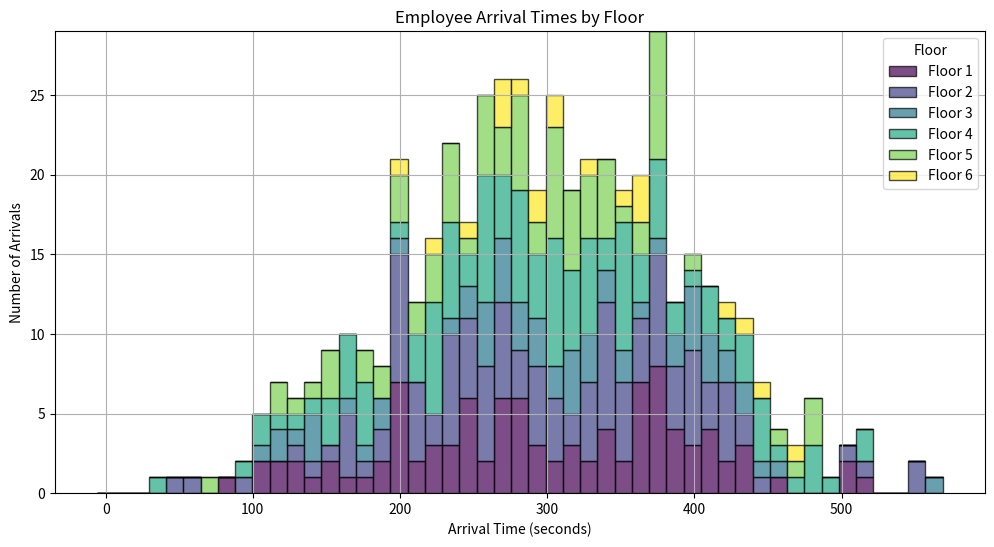

This chart was generated by the following Python code:
import numpy as np
import matplotlib.pyplot as plt


def generate_arrival_times(
    people_distribution, mean_time, std_dev, start_time, end_time
):  # generated using ChatGPT-4o
    """
    Generates arrival times paired with floor numbers for each person.

    Parameters:
    - people_distribution: A list where each index corresponds to a floor and the value is the number of people on that floor.
    - mean_time: Mean arrival time for the distribution.
    - std_dev: Standard deviation of the arrival times.
    - start_time: The earliest time an employee can arrive.
    - end_time: The latest time an employee can arrive.

    Returns:
    - A list of tuples where each tuple is (arrival_time, floor_number).
    """
    all_arrival_times = []

    for floor, num_people in enumerate(people_distribution, start=1):
        arrival_times = np.random.normal(loc=mean_time, scale=std_dev, size=num_people)
        arrival_times = np.clip(arrival_times, start_time, end_time)
        arrival_times.sort()

        # Pair each arrival time with the floor number
        paired_times = [(arrival_time, floor) for arrival_time in arrival_times]
        all_arrival_times.extend(paired_times)

    # Sort all arrival times across all floors
    all_arrival_times.sort(key=lambda x: x[0])

    return all_arrival_times


def plot_arrival_times(arrival_times, num_bins=50):  # generated using ChatGPT-4o
    """
    Plots the arrival times grouped by floor with different colors.

    Parameters:
    - arrival_times: A list of tuples (arrival_time, floor_number).
    - num_bins: Number of bins to use for the histogram.
    """
    # Separate arrival times by floor
    floors = list(set(floor for _, floor in arrival_times))
    floor_colors = plt.cm.viridis(np.linspace(0, 1, len(floors)))

    # Prepare the plot
    plt.figure(figsize=(12, 6))
    max_time = max(arrival_times, key=lambda x: x[0])[0]
    bins = np.linspace(0, max_time, num_bins)

    # Initialize the stacked histogram data
    hist_data = {floor: np.zeros(len(bins) - 1) for floor in floors}

    # Calculate the histogram for each floor
    for floor in floors:
        # Extract arrival times for this floor
        floor_times = [time for time, flr in arrival_times if flr == floor]

        # Compute histogram for this floor
        hist, _ = np.histogram(floor_times, bins=bins)
        hist_data[floor] = hist

    # Stack the histograms
    bottom = np.zeros(len(bins) - 1)
    for floor, color in zip(floors, floor_colors):
        plt.bar(
            bins[:-1],
            hist_data[floor],
            width=bins[1] - bins[0],
            bottom=bottom,
            color=color,
            edgecolor="black",
            alpha=0.7,
            label=f"Floor {floor}",
        )
        bottom += hist_data[floor]

    # Add labels and legend
    plt.xlabel("Arrival Time (seconds)")
    plt.ylabel("Number of Arrivals")
    plt.title("Employee Arrival Times by Floor")
    plt.legend(title="Floor")
    plt.grid(True)
    plt.show()


if __name__ == "__main__":
    people_distribution = [100, 120, 60, 120, 80, 20]
    mean_arrival_time = 300
    std_dev_arrival_time = 100
    start_time = 0
    end_time = 600
    arrival_times = generate_arrival_times(
        people_distribution,
        mean_arrival_time,
        std_dev_arrival_time,
        start_time,
        end_time,
    )
    print("arrival_times:", arrival_times)
    print("len(arrival_times):", len(arrival_times))
    print("type(arrival_times):", type(arrival_times))
    plot_arrival_times(arrival_times, num_bins=50)
